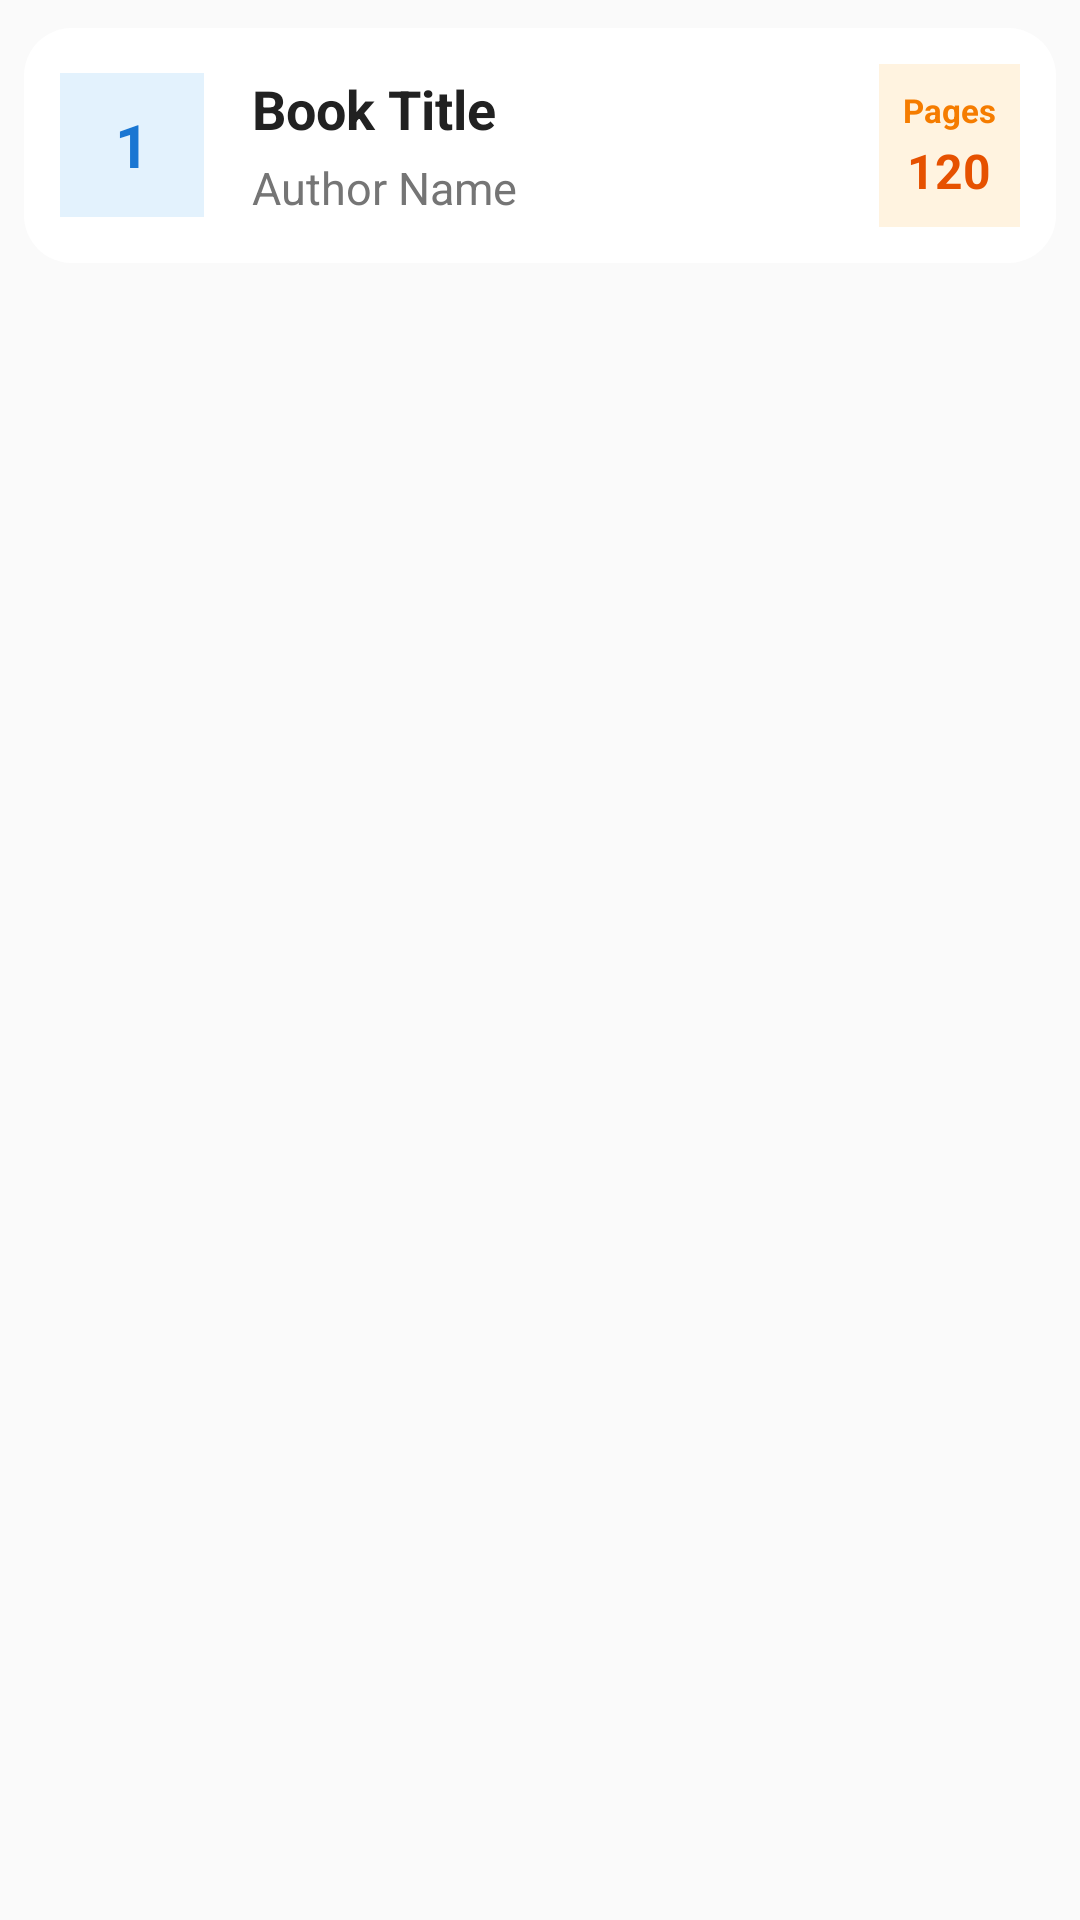

Write the Android layout XML for this screen, with the resource values it uses.
<!-- AndroidManifest.xml: application theme Theme.BookTracker -->
<!-- res/layout/my_row.xml -->
<?xml version="1.0" encoding="utf-8"?>

<LinearLayout xmlns:android="http://schemas.android.com/apk/res/android"
    xmlns:app="http://schemas.android.com/apk/res-auto"
    android:layout_width="match_parent"
    android:layout_height="wrap_content"
    android:orientation="vertical"
    android:background="#FAFAFA"
    android:id="@+id/mainlayout">

    <androidx.cardview.widget.CardView
        android:layout_width="match_parent"
        android:layout_height="wrap_content"
        android:layout_marginBottom="2dp"
        app:cardCornerRadius="16dp"
        app:cardElevation="3dp"
        app:cardBackgroundColor="@android:color/white"
        app:cardUseCompatPadding="true">

        <LinearLayout
            android:layout_width="match_parent"
            android:layout_height="wrap_content"
            android:orientation="vertical"
            android:background="@android:color/white">

            <LinearLayout
                android:layout_width="match_parent"
                android:layout_height="wrap_content"
                android:orientation="horizontal"
                android:padding="12dp"
                android:gravity="center_vertical">

                
                <LinearLayout
                    android:layout_width="48dp"
                    android:layout_height="48dp"
                    android:gravity="center"
                    android:layout_marginEnd="16dp"
                    android:background="#E3F2FD">

                    <TextView
                        android:id="@+id/book_id"
                        android:layout_width="wrap_content"
                        android:layout_height="wrap_content"
                        android:text="1"
                        android:textColor="#1976D2"
                        android:textSize="20sp"
                        android:textStyle="bold" />

                </LinearLayout>

                
                <LinearLayout
                    android:layout_width="0dp"
                    android:layout_height="wrap_content"
                    android:layout_weight="1"
                    android:orientation="vertical">

                    <TextView
                        android:id="@+id/book_title"
                        android:layout_width="wrap_content"
                        android:layout_height="wrap_content"
                        android:text="Book Title"
                        android:textColor="#212121"
                        android:textSize="18sp"
                        android:textStyle="bold"
                        android:maxLines="2"
                        android:ellipsize="end" />

                    <TextView
                        android:id="@+id/book_author"
                        android:layout_width="wrap_content"
                        android:layout_height="wrap_content"
                        android:text="Author Name"
                        android:textColor="#757575"
                        android:textSize="15sp"
                        android:layout_marginTop="4dp"
                        android:maxLines="1"
                        android:ellipsize="end" />

                </LinearLayout>

                
                <LinearLayout
                    android:layout_width="wrap_content"
                    android:layout_height="wrap_content"
                    android:orientation="vertical"
                    android:gravity="center"
                    android:background="#FFF3E0"
                    android:padding="8dp"
                    android:layout_marginStart="12dp">

                    <TextView
                        android:layout_width="wrap_content"
                        android:layout_height="wrap_content"
                        android:text="Pages"
                        android:textColor="#F57C00"
                        android:textSize="11sp"
                        android:textStyle="bold" />

                    <TextView
                        android:id="@+id/book_pages"
                        android:layout_width="wrap_content"
                        android:layout_height="wrap_content"
                        android:text="120"
                        android:textColor="#E65100"
                        android:textSize="16sp"
                        android:textStyle="bold"
                        android:layout_marginTop="2dp" />

                </LinearLayout>

            </LinearLayout>

        </LinearLayout>

    </androidx.cardview.widget.CardView>
</LinearLayout>
<!-- resources referenced by this layout -->
<resources>
  <style name="Theme.BookTracker" parent="Base.Theme.BookTracker">
          
          <item name="android:navigationBarColor">@android:color/transparent</item>
          <item name="android:statusBarColor">@android:color/transparent</item>
          <item name="android:windowLightStatusBar">?attr/isLightTheme</item>
      </style>
</resources>
